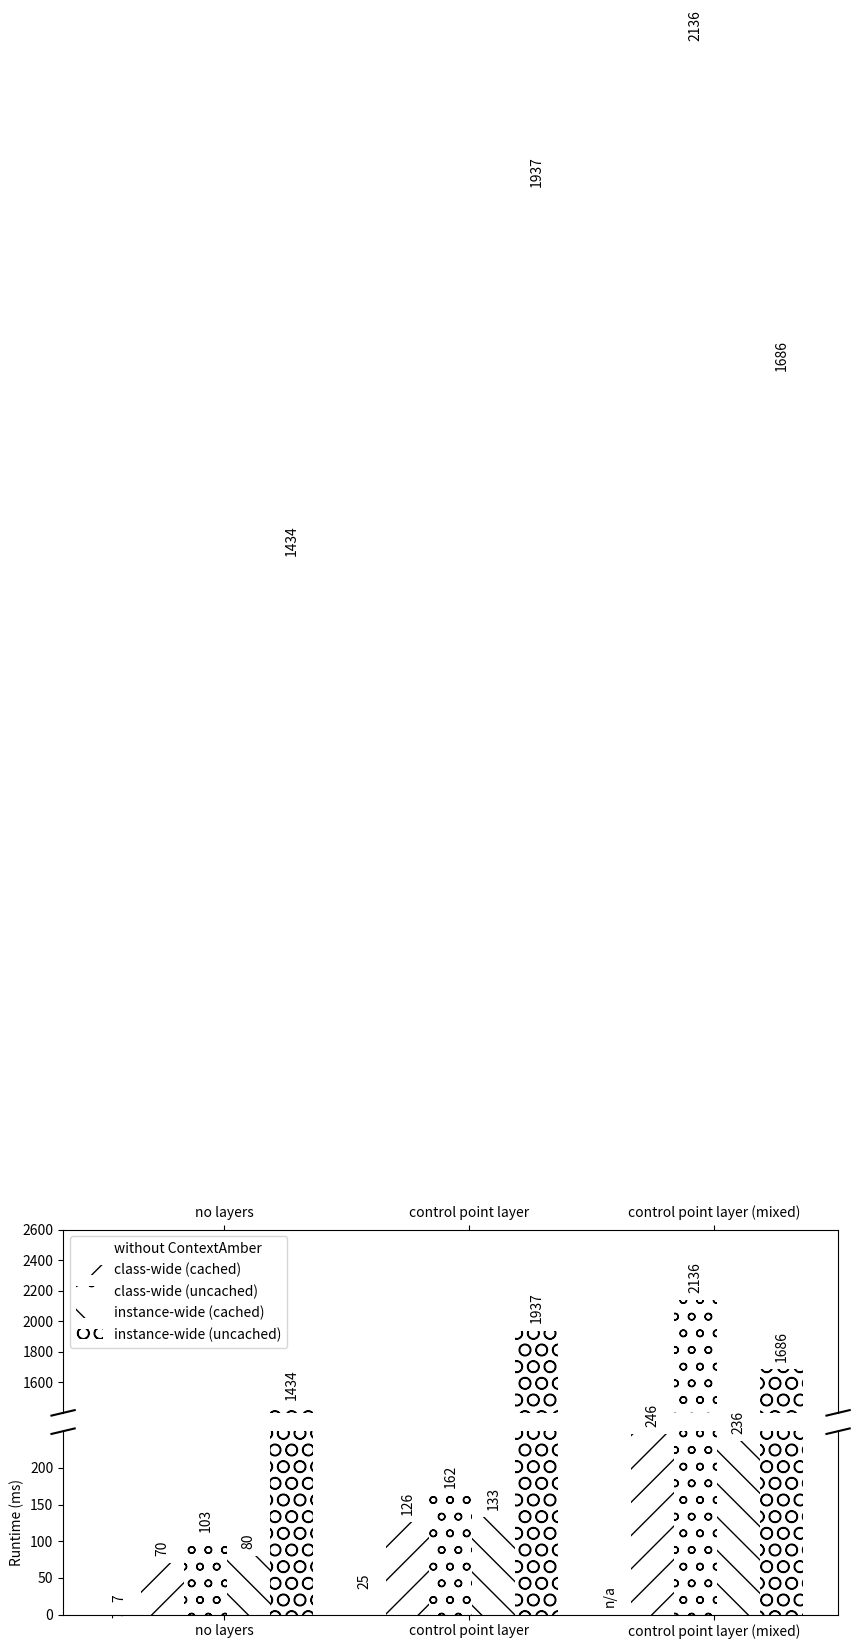

This figure's Python source:
import numpy as np
import matplotlib.pyplot as plt

N = 3


ind = np.arange(N) # the x locations for the groups
width = 0.175       # the width of the bars

fig, (ax, ax2) = plt.subplots(2,1, sharex = True, figsize=(10,5))

ax.set_ylim(1400,2450) # outliers only
ax2.set_ylim(0,250) # most of the data

ax.spines['bottom'].set_visible(False)
ax2.spines['top'].set_visible(False)
ax.xaxis.tick_top()
ax.tick_params(labeltop='off') # don't put tick labels at the top
ax2.xaxis.tick_bottom()
fig.subplots_adjust(hspace=0.1)

# no layers, CPL, CPL mixed
noneV = (7, 25, 0)
rectsNone = ax.bar(ind, noneV, width, color='w')
ax2.bar(ind, noneV, width, color='w')

classCached = (70, 126, 246)
rectsClassCached = ax.bar(ind+width, classCached, width, color='w', hatch='/')
ax2.bar(ind+width, classCached, width, color='w', hatch='/')

classUncached = (103, 162, 2136)
rectsClassUncached = ax.bar(ind+2*width, classUncached, width, color='w', hatch='o')
ax2.bar(ind+2*width, classUncached, width, color='w', hatch='o')

instanceCached = (80, 133, 236)
rectsInstanceCached = ax.bar(ind+3*width, instanceCached, width, color='w', hatch='\\')
ax2.bar(ind+3*width, instanceCached, width, color='w', hatch='\\')

instanceUncached = (1434, 1937, 1686)
rectsInstanceUncached = ax.bar(ind+4*width, instanceUncached, width, color='w', hatch='O')
ax2.bar(ind+4*width, instanceUncached, width, color='w', hatch='O')

# add some text for labels, title and axes ticks
ax2.set_ylabel('Runtime (ms)')
#ax.set_title('Average rendering runtime per frame')
ax.set_xticks(ind+width+0.25)
ax.set_xticklabels( ('no layers', 'control point layer', 'control point layer (mixed)') )
ax2.set_yticks(ax2.get_yticks()[:-1])
ax.set_yticks(ax.get_yticks()[1:])

ax.legend( (rectsNone[0], rectsClassCached[0], rectsClassUncached[0], rectsInstanceCached[0], rectsInstanceUncached[0]), ('without ContextAmber', 'class-wide (cached)', 'class-wide (uncached)', 'instance-wide (cached)', 'instance-wide (uncached)') , loc=2)

def autolabel(rects):
    # attach some text labels
    for rect in rects:
        height = rect.get_height()
        if height == 0:
            ax2.text(rect.get_x()+rect.get_width()/2., height+10, 'n/a',
                ha='center', va='bottom', rotation='vertical')       
        else:
            ax2.text(rect.get_x()+rect.get_width()/2., height+10, '%d'%int(height),
                    ha='center', va='bottom', rotation='vertical')
            ax.text(rect.get_x()+rect.get_width()/2., height+50, '%d'%int(height),
                    ha='center', va='bottom', rotation='vertical')

autolabel(rectsNone)
autolabel(rectsClassCached)
autolabel(rectsClassUncached)
autolabel(rectsInstanceCached)
autolabel(rectsInstanceUncached)

d = .015 # how big to make the diagonal lines in axes coordinates
# arguments to pass plot, just so we don't keep repeating them
kwargs = dict(transform=ax.transAxes, color='k', clip_on=False)
ax.plot((-d,+d),(-d,+d), **kwargs)      # top-left diagonal
ax.plot((1-d,1+d),(-d,+d), **kwargs)    # top-right diagonal

kwargs.update(transform=ax2.transAxes)  # switch to the bottom axes
ax2.plot((-d,+d),(1-d,1+d), **kwargs)   # bottom-left diagonal
ax2.plot((1-d,1+d),(1-d,1+d), **kwargs) # bottom-right diagonal


plt.show()